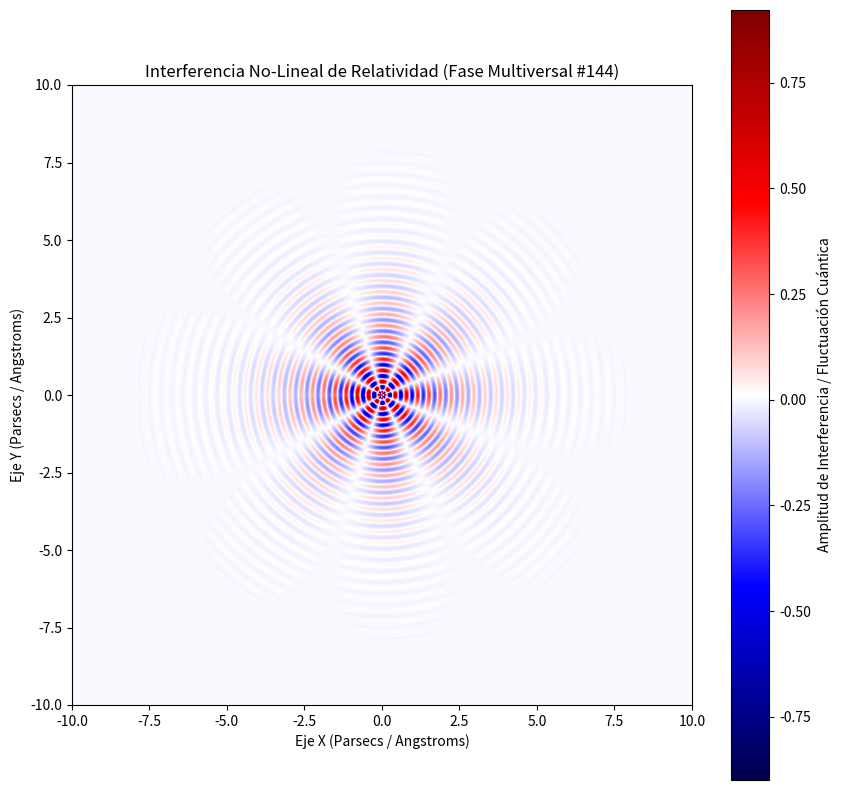

Here is the Python script that generated this plot:
%matplotlib inline
# Simulación Multiversal: Relatividad - Variante 144
import numpy as np
import matplotlib.pyplot as plt

# Parámetros Físicos No-Lineales
omega_1 = 17.332
omega_2 = 4.192
lambda_decay = 0.703
phase_shift = 0.314

x = np.linspace(-10, 10, 800)
y = np.linspace(-10, 10, 800)
X, Y = np.meshgrid(x, y)

# Dinámica de Fluidos / Campos Tensor-Escalares (Fase Multiversal)
R = np.sqrt(X**2 + Y**2) + 1e-5
Z = (np.sin(omega_1 * R + phase_shift) * np.cos(omega_2 * np.arctan2(Y, X))) * np.exp(-lambda_decay * R)

plt.figure(figsize=(10, 10))
plt.imshow(Z, cmap='seismic', extent=[-10, 10, -10, 10], origin='lower')
plt.colorbar(label='Amplitud de Interferencia / Fluctuación Cuántica')
plt.title(r'Interferencia No-Lineal de Relatividad (Fase Multiversal #144)')
plt.xlabel('Eje X (Parsecs / Angstroms)')
plt.ylabel('Eje Y (Parsecs / Angstroms)')
plt.show()
